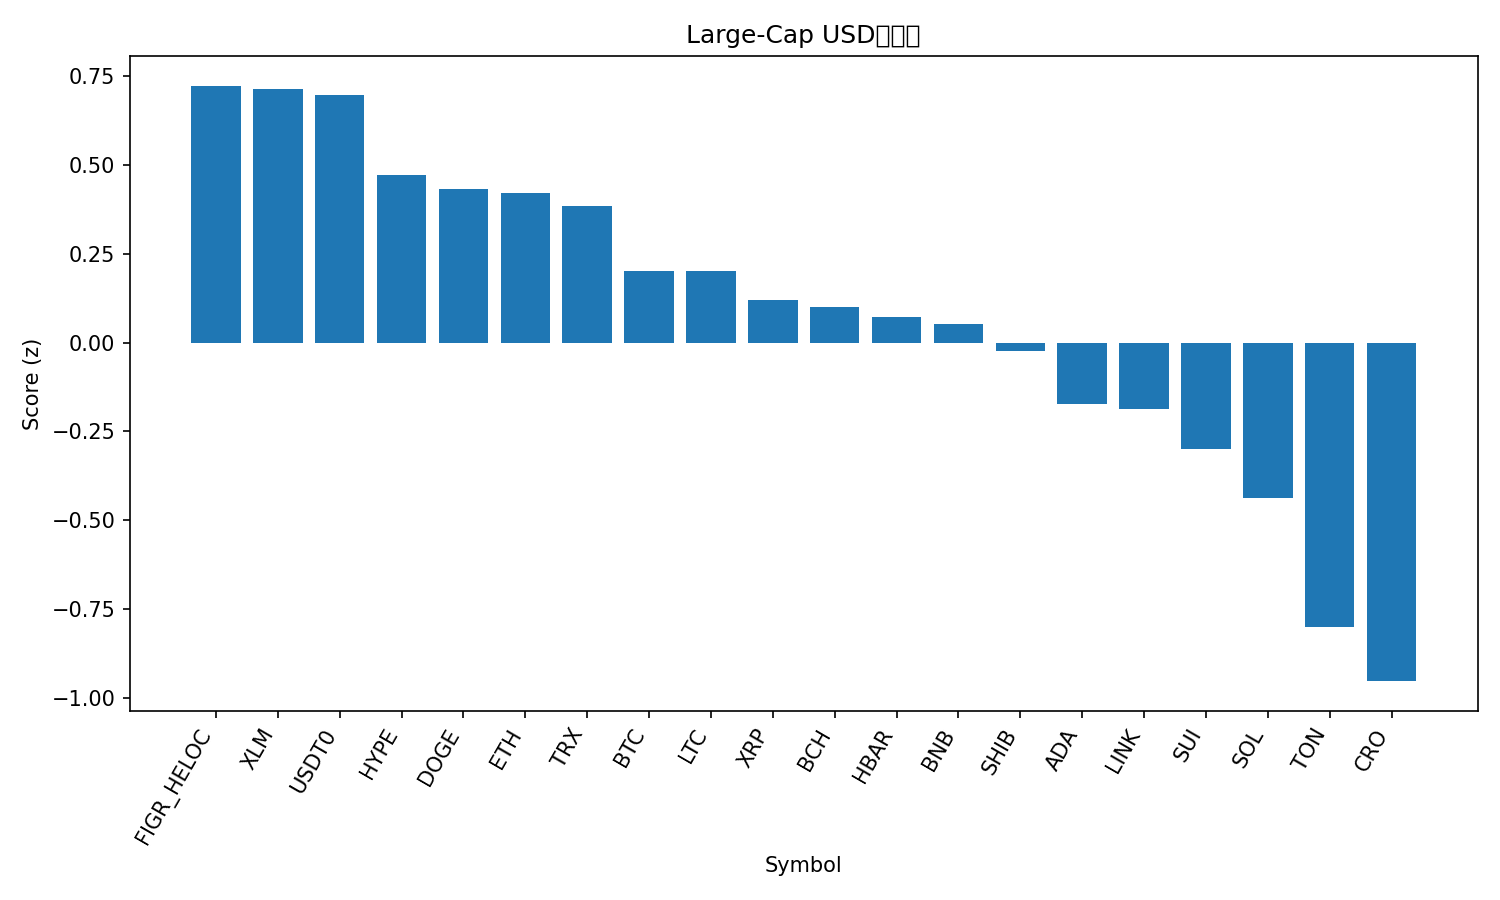

The data file committed next to this chart (first rows):
rank, name, symbol, price, pct_1h, pct_24h, pct_7d, pct_1h_vs_btc, pct_24h_vs_btc, pct_7d_vs_btc, market_cap_rank, market_cap, volume_usd, score
1, Figure Heloc, FIGR_HELOC, 1.007, -0.002325, 0.6732, -2.83, -0.06032, 3.222, 3.518, 17, 12763912281, 19801070, 0.7236
2, Stellar, XLM, 0.3549, 0.6524, -3.144, -10.36, 0.5944, -0.595, -4.014, 20, 11313320732, 272244281, 0.7151
3, USDT0, USDT0, 1.001, -0.003172, -0.01247, 0.004436, -0.06117, 2.536, 6.353, 34, 6224714624, 990134138, 0.6986
4, Hyperliquid, HYPE, 42.9, 0.582, -1.235, -25.1, 0.524, 1.314, -18.75, 19, 11618426290, 1249501040, 0.4714
5, Dogecoin, DOGE, 0.2275, 0.6673, -3.521, -17.93, 0.6093, -0.9717, -11.58, 8, 34320786692, 4010246522, 0.433
6, Ethereum, ETH, 3971, 0.3084, -2.013, -12.72, 0.2504, 0.5358, -6.377, 2, 478474373922, 61375916358, 0.4227
7, TRON, TRX, 0.3339, -0.07589, -0.4956, -4.174, -0.1339, 2.053, 2.174, 10, 31605602535, 980958407, 0.385
8, Bitcoin, BTC, 109574, 0.05799, -2.549, -6.348, 0.0, 0.0, 0.0, 1, 2183488799156, 72678172563, 0.2019
9, Litecoin, LTC, 103.3, 0.1138, -1.618, -11.88, 0.05581, 0.9304, -5.532, 28, 7880176900, 582016653, 0.2016
10, XRP, XRP, 2.76, 0.2848, -3.869, -10.03, 0.2268, -1.32, -3.678, 4, 164949302469, 8839841564, 0.1204
11, Bitcoin Cash, BCH, 540.3, 0.1247, -2.23, -12.29, 0.0667, 0.3187, -5.946, 22, 10759025536, 401525651, 0.09918
12, Hedera, HBAR, 0.2102, 0.337, -3.552, -15.05, 0.279, -1.004, -8.697, 25, 8900227201, 308278785, 0.07195
13, BNB, BNB, 945.5, 0.256, -5.129, -4.037, 0.198, -2.58, 2.311, 5, 131558863563, 2805492685, 0.05311
14, Shiba Inu, SHIB, 1.177e-05, -0.02337, -1.94, -11.45, -0.08137, 0.6087, -5.106, 30, 6931629650, 244085627, -0.0238
15, Cardano, ADA, 0.7773, 0.07986, -2.892, -15.45, 0.02187, -0.3432, -9.106, 11, 28380933628, 2073709165, -0.1725
16, Chainlink, LINK, 20.57, 0.14, -3.359, -15.94, 0.08204, -0.8101, -9.59, 15, 13950183794, 1172055349, -0.1874
17, Sui, SUI, 3.16, 0.2587, -4.601, -17.82, 0.2007, -2.052, -11.47, 21, 11267336816, 1743531055, -0.2981
18, Solana, SOL, 196.6, 0.2435, -5.006, -19.78, 0.1855, -2.458, -13.44, 6, 106615417260, 11834666361, -0.4371
19, Toncoin, TON, 2.67, -0.153, -4.681, -15.78, -0.211, -2.132, -9.427, 31, 6792768077, 169792863, -0.8006
20, Cronos, CRO, 0.1926, -0.7284, -0.6819, -17.53, -0.7864, 1.867, -11.18, 32, 6727372220, 99833509, -0.9531
21, Avalanche, AVAX, 28.24, -0.04991, -10.74, -18.89, -0.1079, -8.189, -12.54, 18, 11920994969, 1566702714, -1.786
